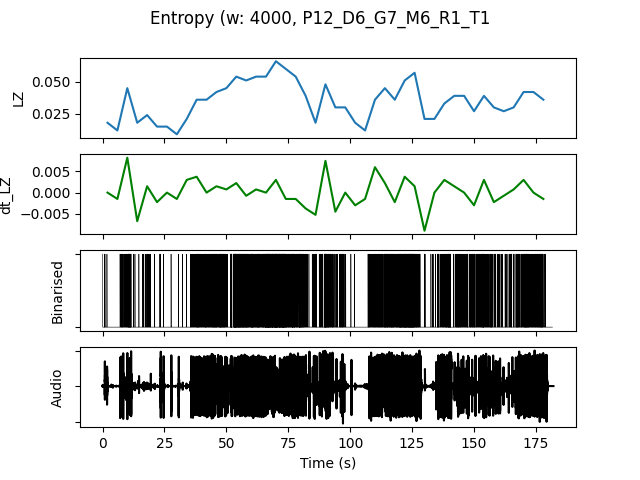

The data file committed next to this chart (first rows):
, t0, LZ, dt_LZ, IOI, nCounts
0.0, 0.0, 0.01795, 0.0, 4000, 4
4.0, 4.0, 0.01197, -0.001496, 4000, 4
8.0, 8.0, 0.04487, 0.008226, 941.2, 17
12.0, 12.0, 0.01795, -0.006731, 5333, 3
16.0, 16.0, 0.02393, 0.001496, 2000, 8
20.0, 20.0, 0.01496, -0.002244, 5333, 3
24.0, 24.0, 0.01496, 0.0, 8000, 2
28.0, 28.0, 0.008974, -0.001496, 16000, 1
32.0, 32.0, 0.02094, 0.002991, 4000, 4
36.0, 36.0, 0.0359, 0.003739, 1067, 15
40.0, 40.0, 0.0359, 0.0, 1067, 15
44.0, 44.0, 0.04188, 0.001496, 800.0, 20
48.0, 48.0, 0.04487, 0.0007479, 1067, 15
52.0, 52.0, 0.05385, 0.002244, 516.1, 31
56.0, 56.0, 0.05085, -0.0007479, 695.7, 23
60.0, 60.0, 0.05385, 0.0007479, 666.7, 24
64.0, 64.0, 0.05385, 0.0, 500.0, 32
68.0, 68.0, 0.06581, 0.002991, 421.1, 38
72.0, 72.0, 0.05983, -0.001496, 533.3, 30
76.0, 76.0, 0.05385, -0.001496, 666.7, 24
80.0, 80.0, 0.03889, -0.003739, 1143, 14
84.0, 84.0, 0.01795, -0.005235, 2286, 7
88.0, 88.0, 0.04786, 0.007479, 761.9, 21
92.0, 92.0, 0.02991, -0.004487, 1455, 11
96.0, 96.0, 0.02991, 0.0, 1778, 9
100.0, 100.0, 0.01795, -0.002991, 8000, 2
104.0, 104.0, 0.01197, -0.001496, 5333, 3
108.0, 108.0, 0.0359, 0.005983, 1231, 13
112.0, 112.0, 0.04487, 0.002244, 842.1, 19
116.0, 116.0, 0.0359, -0.002244, 842.1, 19
120.0, 120.0, 0.05085, 0.003739, 500.0, 32
124.0, 124.0, 0.05684, 0.001496, 571.4, 28
128.0, 128.0, 0.02094, -0.008974, 4000, 4
132.0, 132.0, 0.02094, 0.0, 2000, 8
136.0, 136.0, 0.03291, 0.002991, 1000, 16
140.0, 140.0, 0.03889, 0.001496, 1067, 15
144.0, 144.0, 0.03889, 0.0, 1143, 14
148.0, 148.0, 0.02692, -0.002991, 1231, 13
152.0, 152.0, 0.03889, 0.002991, 1000, 16
156.0, 156.0, 0.02991, -0.002244, 1455, 11
160.0, 160.0, 0.02692, -0.0007479, 2000, 8
164.0, 164.0, 0.02991, 0.0007479, 1455, 11
168.0, 168.0, 0.04188, 0.002991, 941.2, 17
172.0, 172.0, 0.04188, 0.0, 1067, 15
176.0, 176.0, 0.0359, -0.001496, 1143, 14
